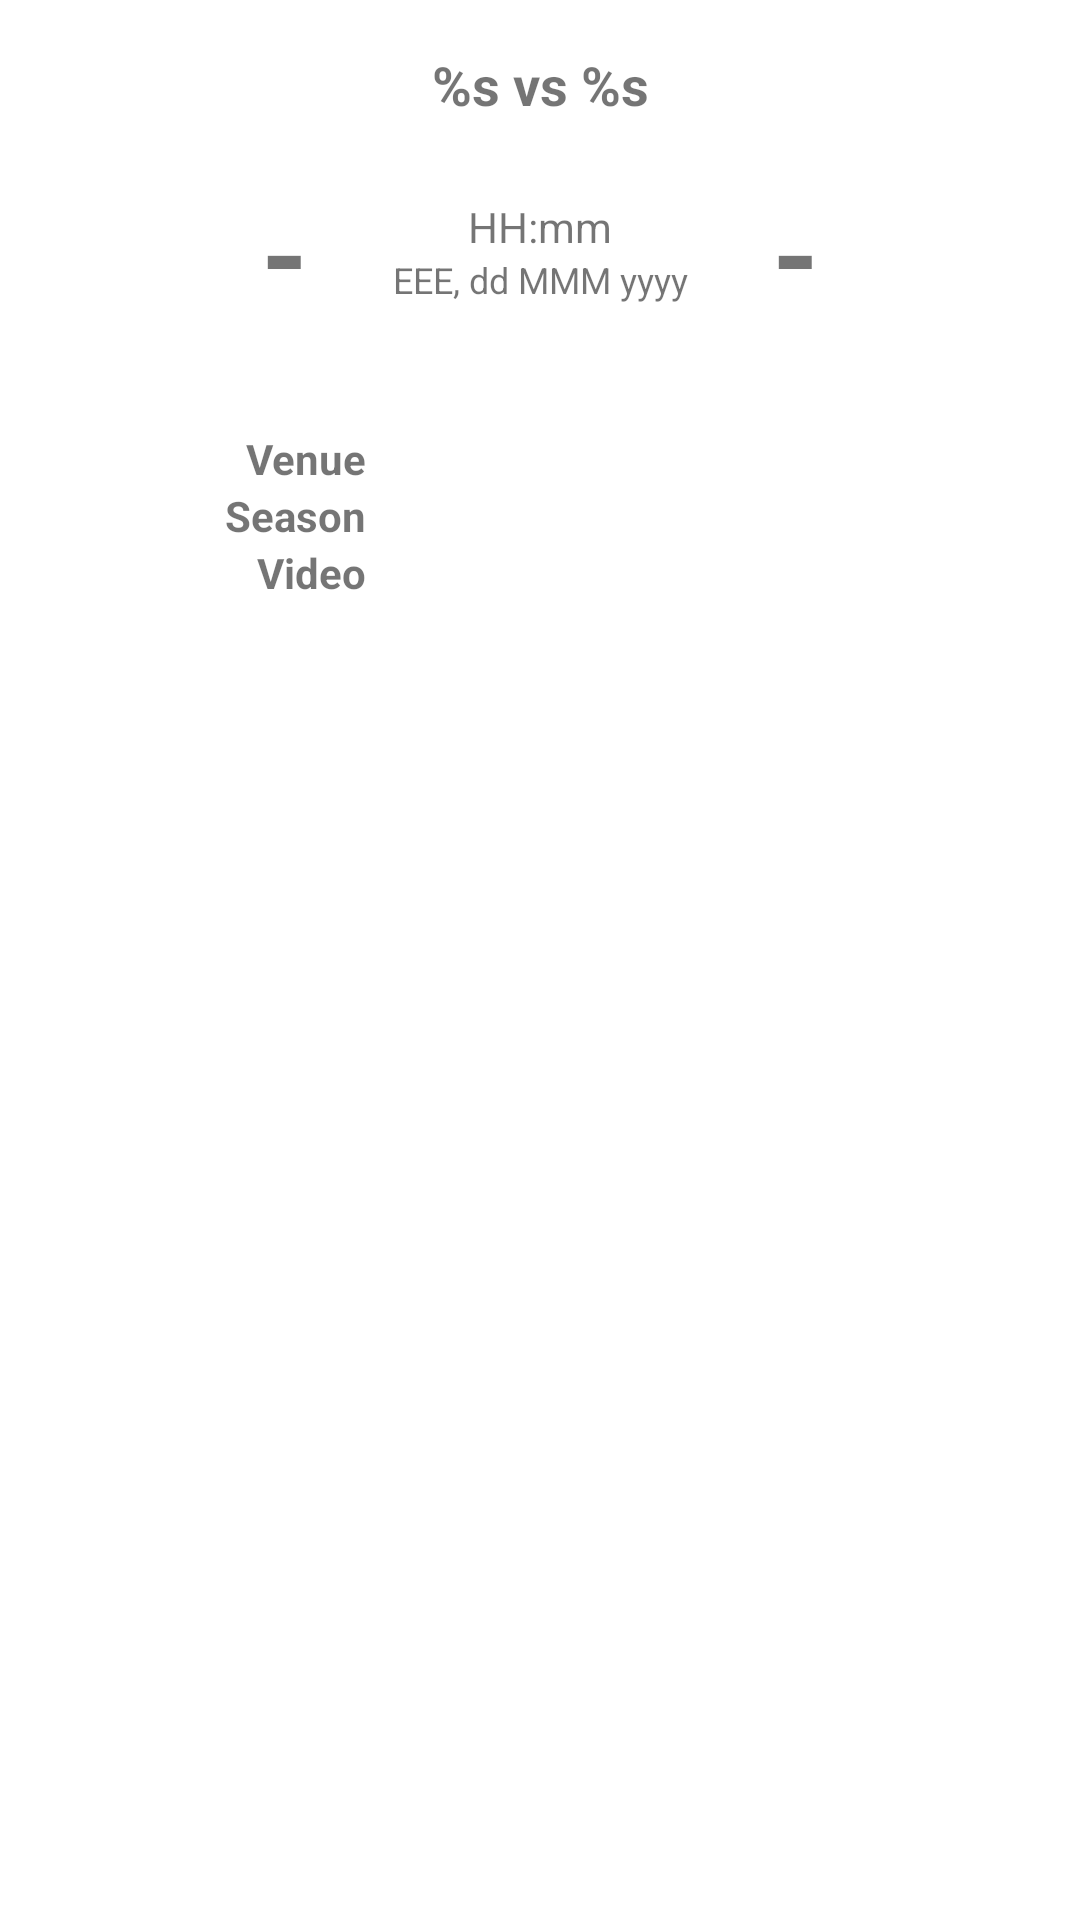

Layout XML and referenced resources for this Android screen:
<!-- AndroidManifest.xml: activity theme Theme.PremierLeague.NoActionBar -->
<!-- res/layout/fragment_event_details.xml -->
<?xml version="1.0" encoding="utf-8"?>
<ScrollView xmlns:android="http://schemas.android.com/apk/res/android"
    xmlns:app="http://schemas.android.com/apk/res-auto"
    xmlns:tools="http://schemas.android.com/tools"
    android:layout_width="match_parent"
    android:layout_height="match_parent"
    tools:context=".ui.eventdetails.EventDetailsFragment">

    <LinearLayout
        android:orientation="vertical"
        android:layout_width="match_parent"
        android:layout_height="wrap_content"
        android:paddingTop="16dp" >

        <TextView
            android:id="@+id/tvEventDetailsVersus"
            android:layout_width="match_parent"
            android:layout_height="wrap_content"
            android:gravity="center"
            android:textSize="18sp"
            android:textStyle="bold"
            android:text="@string/value_event_versus" />

        <androidx.constraintlayout.widget.ConstraintLayout
            android:layout_width="match_parent"
            android:layout_height="wrap_content"
            android:padding="16dp"
            android:clickable="true"
            android:focusable="true"
            android:background="?attr/selectableItemBackground">

            <ImageView
                android:id="@+id/imgEventDetailsHomeTeam"
                android:layout_width="@dimen/image_item_width"
                android:layout_height="@dimen/image_item_width"
                android:layout_marginEnd="16dp"
                app:layout_constraintStart_toStartOf="parent"
                app:layout_constraintTop_toTopOf="parent"
                app:layout_constraintBottom_toBottomOf="parent"
                tools:src="@android:color/darker_gray"
                android:layout_marginRight="16dp"
                android:contentDescription="@string/text_home_team" />

            <TextView
                android:id="@+id/tvEventDetailsHomeScore"
                android:layout_width="wrap_content"
                android:layout_height="wrap_content"
                android:textSize="40sp"
                android:textStyle="bold"
                android:layout_marginLeft="16dp"
                android:gravity="center_vertical"
                app:layout_constraintStart_toEndOf="@+id/imgEventDetailsHomeTeam"
                app:layout_constraintTop_toTopOf="parent"
                app:layout_constraintBottom_toBottomOf="parent"
                android:text="@string/text_dash" />

            <LinearLayout
                android:id="@+id/linearLayoutEventDetails"
                android:orientation="vertical"
                app:layout_constraintStart_toEndOf="@id/imgEventDetailsHomeTeam"
                app:layout_constraintEnd_toStartOf="@id/imgEventDetailsAwayTeam"
                app:layout_constraintTop_toTopOf="parent"
                app:layout_constraintBottom_toBottomOf="parent"
                android:gravity="center_vertical"
                android:layout_width="wrap_content"
                android:layout_height="@dimen/image_item_width">


                <TextView
                    android:id="@+id/tvEventDetailsTime"
                    android:layout_width="match_parent"
                    android:layout_height="wrap_content"
                    android:gravity="center"
                    android:textSize="14sp"
                    android:text="@string/value_event_time"/>

                <TextView
                    android:id="@+id/tvEventDetailsDate"
                    android:layout_width="match_parent"
                    android:layout_height="wrap_content"
                    android:gravity="center"
                    android:textSize="12sp"
                    android:text="@string/value_event_date"/>

            </LinearLayout>

            <TextView
                android:id="@+id/tvEventDetailsAwayScore"
                android:layout_width="wrap_content"
                android:layout_height="wrap_content"
                android:textSize="40sp"
                android:textStyle="bold"
                android:layout_marginRight="16dp"
                android:gravity="center"
                app:layout_constraintEnd_toStartOf="@+id/imgEventDetailsAwayTeam"
                app:layout_constraintTop_toTopOf="parent"
                app:layout_constraintBottom_toBottomOf="parent"
                android:text="@string/text_dash" />

            <ImageView
                android:id="@+id/imgEventDetailsAwayTeam"
                android:layout_width="@dimen/image_item_width"
                android:layout_height="@dimen/image_item_width"
                android:layout_gravity="end"
                app:layout_constraintEnd_toEndOf="parent"
                app:layout_constraintTop_toTopOf="parent"
                app:layout_constraintBottom_toBottomOf="parent"
                android:layout_marginStart="16dp"
                android:layout_marginLeft="16dp"
                tools:src="@android:color/darker_gray"
                android:contentDescription="@string/text_away_team" />

        </androidx.constraintlayout.widget.ConstraintLayout>

        <TableLayout
            android:layout_width="match_parent"
            android:layout_height="wrap_content"
            android:layout_margin="@dimen/activity_vertical_margin">

            <TableRow>

                <TextView
                    android:layout_width="0dp"
                    android:layout_height="wrap_content"
                    android:layout_weight="1"
                    android:gravity="end"
                    android:text="@string/text_venue"
                    android:textStyle="bold"
                    android:layout_marginRight="5dp"
                    android:layout_marginEnd="5dp" />

                <TextView
                    android:id="@+id/tvEventDetailsVenue"
                    android:layout_width="0dp"
                    android:layout_height="wrap_content"
                    android:layout_weight="2"
                    android:layout_marginLeft="5dp"
                    android:layout_marginStart="5dp"
                    tools:text="@string/text_placeholder" />

            </TableRow>

            <TableRow>

                <TextView
                    android:layout_width="0dp"
                    android:layout_height="wrap_content"
                    android:layout_weight="1"
                    android:gravity="end"
                    android:text="@string/text_season"
                    android:textStyle="bold"
                    android:layout_marginRight="5dp"
                    android:layout_marginEnd="5dp" />

                <TextView
                    android:id="@+id/tvEventDetailsSeason"
                    android:layout_width="0dp"
                    android:layout_height="wrap_content"
                    android:layout_weight="2"
                    android:layout_marginLeft="5dp"
                    android:layout_marginStart="5dp"
                    tools:text="@string/text_placeholder" />

            </TableRow>

            <TableRow>

                <TextView
                    android:layout_width="0dp"
                    android:layout_height="wrap_content"
                    android:layout_weight="1"
                    android:gravity="end"
                    android:text="@string/text_video"
                    android:textStyle="bold"
                    android:layout_marginRight="5dp"
                    android:layout_marginEnd="5dp" />

                <TextView
                    android:id="@+id/tvEventDetailsVideoLink"
                    android:layout_width="0dp"
                    android:layout_height="wrap_content"
                    android:layout_weight="2"
                    android:layout_marginLeft="5dp"
                    android:layout_marginStart="5dp"
                    tools:text="@string/text_placeholder" />

            </TableRow>

        </TableLayout>
    </LinearLayout>
</ScrollView>
<!-- resources referenced by this layout -->
<resources>
  <dimen name="activity_vertical_margin">16dp</dimen>
  <dimen name="image_item_width">55dp</dimen>
  <string name="text_away_team">Away Team</string>
  <string name="text_dash">-</string>
  <string name="text_home_team">Home Team</string>
  <string name="text_placeholder">Placeholder Text</string>
  <string name="text_season">Season</string>
  <string name="text_venue">Venue</string>
  <string name="text_video">Video</string>
  <string name="value_event_date">EEE, dd MMM yyyy</string>
  <string name="value_event_time">HH:mm</string>
  <string name="value_event_versus">%s vs %s</string>
  <style name="Theme.PremierLeague.NoActionBar">
          <item name="windowActionBar">false</item>
          <item name="windowNoTitle">true</item>
      </style>
</resources>
